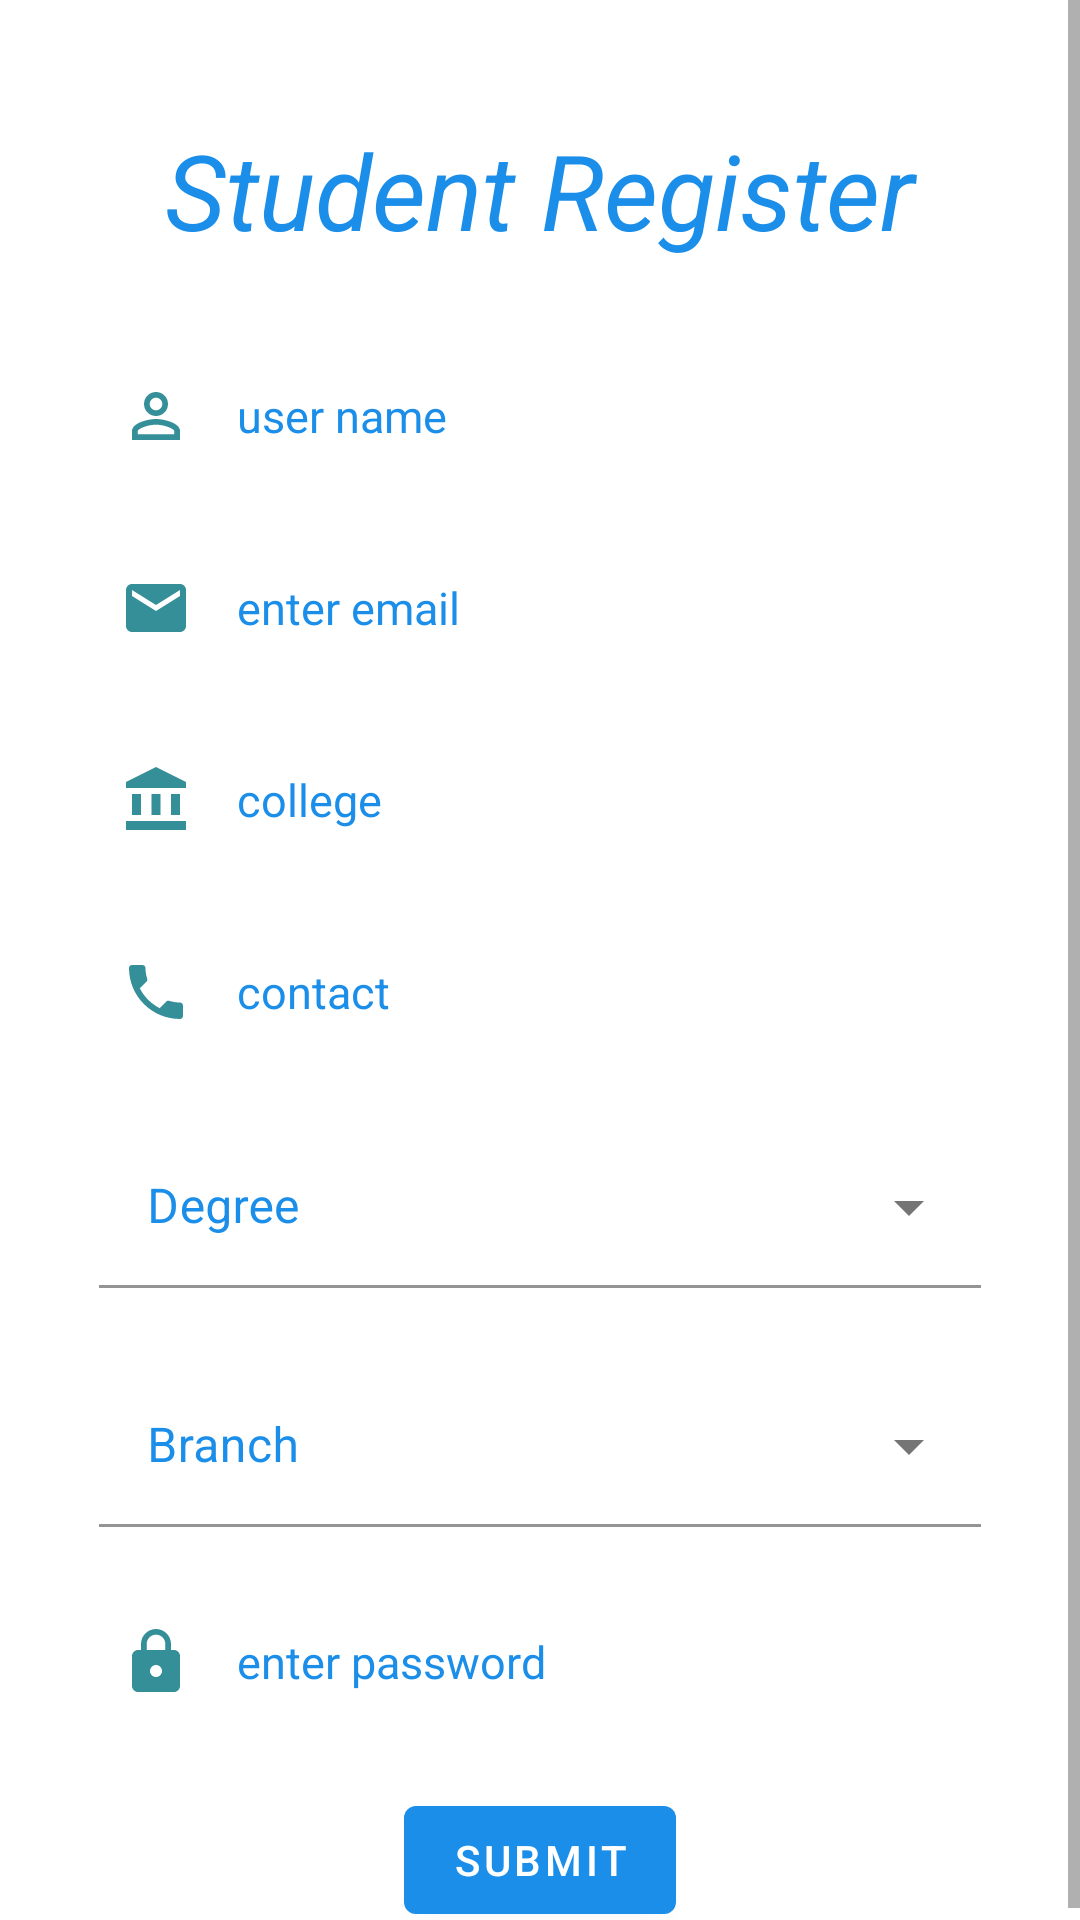

Reconstruct the res/layout file that produces this screen, plus the resources it refers to.
<!-- AndroidManifest.xml: application theme Theme.PiyushProject -->
<!-- res/layout/activity_studentregister.xml -->
<?xml version="1.0" encoding="utf-8"?>
<ScrollView xmlns:android="http://schemas.android.com/apk/res/android"
    xmlns:app="http://schemas.android.com/apk/res-auto"
    xmlns:tools="http://schemas.android.com/tools"
    android:layout_width="match_parent"
    android:layout_height="match_parent"
    android:background="@drawable/loginbackground">

    <RelativeLayout
        android:layout_width="match_parent"
        android:layout_height="match_parent">

        <TextView
            android:layout_width="match_parent"
            android:layout_height="wrap_content"
            android:layout_centerInParent="false"
            android:id="@+id/signin"
            android:text="Student Register"
            android:textColor="@color/purple_500"
            android:textSize="35dp"
            android:gravity="center"
            android:layout_marginTop="40dp"
            android:textStyle="italic" />

        <EditText
            android:id="@+id/usernamestudent"
            android:layout_width="match_parent"
            android:layout_height="wrap_content"
            android:layout_below="@id/signin"
            android:layout_marginLeft="30dp"
            android:layout_marginTop="30dp"
            android:layout_marginRight="30dp"
            android:background="#60ffffff"
            android:drawableLeft="@drawable/ic_baseline_person_outline_24"
            android:drawablePadding="15dp"
            android:hint="user name"
            android:padding="10dp"
            android:textColorHint="@color/purple_500"
            android:textSize="15dp" />

        <EditText
            android:id="@+id/emailstudent"
            android:layout_width="match_parent"
            android:layout_height="wrap_content"
            android:layout_below="@id/usernamestudent"
            android:hint="enter email"
            android:textSize="15dp"
            android:background="#60ffffff"
            android:layout_marginTop="20dp"
            android:layout_marginLeft="30dp"
            android:layout_marginRight="30dp"
            android:drawableLeft="@drawable/ic_baseline_email_24"
            android:drawablePadding="15dp"
            android:padding="10dp"
            android:textColorHint="@color/purple_500" />

        <EditText
            android:id="@+id/collegestudent"
            android:layout_width="match_parent"
            android:layout_height="wrap_content"
            android:layout_below="@id/emailstudent"
            android:hint="college"
            android:textSize="15dp"
            android:background="#60ffffff"
            android:layout_marginTop="20dp"
            android:layout_marginLeft="30dp"
            android:layout_marginRight="30dp"
            android:drawableLeft="@drawable/ic_baseline_account_balance_24"
            android:drawablePadding="15dp"
            android:padding="10dp"
            android:textColorHint="@color/purple_500" />

        <EditText
            android:id="@+id/contactstudent"
            android:layout_width="match_parent"
            android:layout_height="wrap_content"
            android:layout_below="@id/collegestudent"
            android:hint="contact"
            android:textSize="15dp"
            android:background="#60ffffff"
            android:layout_marginTop="20dp"
            android:layout_marginLeft="30dp"
            android:layout_marginRight="30dp"
            android:drawableLeft="@drawable/ic_baseline_phone_24"
            android:inputType="number"
            android:drawablePadding="15dp"
            android:padding="10dp"
            android:textColorHint="@color/purple_500" />

        <com.google.android.material.textfield.TextInputLayout
            style="@style/Widget.MaterialComponents.TextInputLayout.FilledBox.Dense.ExposedDropdownMenu"
            android:layout_width="match_parent"
            android:layout_height="wrap_content"
            android:id="@+id/spinnerstudent"
            android:layout_below="@id/contactstudent"
            android:layout_marginLeft="30dp"
            android:layout_marginTop="20dp"
            android:layout_marginRight="30dp"
            android:hint="Degree"
            android:textColorHint="@color/purple_500"
            android:padding="3dp">

            <AutoCompleteTextView
                android:layout_width="match_parent"
                android:layout_height="wrap_content"
                android:id="@+id/spinner1student"
                android:backgroundTint="#70ffffff"
                android:inputType="none">


            </AutoCompleteTextView>

        </com.google.android.material.textfield.TextInputLayout>

        <com.google.android.material.textfield.TextInputLayout
            style="@style/Widget.MaterialComponents.TextInputLayout.FilledBox.Dense.ExposedDropdownMenu"
            android:layout_width="match_parent"
            android:layout_height="wrap_content"
            android:id="@+id/spinnersstudent"
            android:layout_below="@id/spinnerstudent"
            android:layout_marginLeft="30dp"
            android:layout_marginTop="20dp"
            android:layout_marginRight="30dp"

            android:hint="Branch"
            android:textColorHint="@color/purple_500"
            android:padding="3dp">

            <AutoCompleteTextView
                android:layout_width="match_parent"
                android:layout_height="wrap_content"
                android:id="@+id/spinner2student"
                android:backgroundTint="#70ffffff"
                android:inputType="none">


            </AutoCompleteTextView>

        </com.google.android.material.textfield.TextInputLayout>

        <EditText
            android:id="@+id/studentpassword"
            android:layout_width="match_parent"
            android:layout_height="wrap_content"
            android:layout_below="@id/spinnersstudent"
            android:hint="enter password"
            android:textSize="15dp"
            android:background="#70ffffff"
            android:layout_marginTop="20dp"
            android:layout_marginLeft="30dp"
            android:layout_marginRight="30dp"
            android:drawableLeft="@drawable/ic_baseline_lock_24"
            android:drawablePadding="15dp"
            android:inputType="textPassword"
            android:padding="10dp"
            android:textColorHint="@color/purple_500" />

        <com.google.android.material.button.MaterialButton
            android:layout_width="wrap_content"
            android:layout_height="wrap_content"
            android:id="@+id/studentsubmitbtn"
            android:layout_below="@id/studentpassword"
            android:text="Submit"
            android:layout_marginTop="20dp"
            android:layout_centerHorizontal="true"/>


    </RelativeLayout>


</ScrollView>
<!-- resources referenced by this layout -->
<resources>
  <color name="purple_500">#1B8EE9</color>
  <!-- drawable ic_baseline_account_balance_24 (drawable) -->
  <vector android:height="24dp" android:tint="#348F98"
      android:viewportHeight="24" android:viewportWidth="24"
      android:width="24dp" xmlns:android="http://schemas.android.com/apk/res/android">
      <path android:fillColor="@android:color/white" android:pathData="M4,10h3v7h-3z"/>
      <path android:fillColor="@android:color/white" android:pathData="M10.5,10h3v7h-3z"/>
      <path android:fillColor="@android:color/white" android:pathData="M2,19h20v3h-20z"/>
      <path android:fillColor="@android:color/white" android:pathData="M17,10h3v7h-3z"/>
      <path android:fillColor="@android:color/white" android:pathData="M12,1l-10,5l0,2l20,0l0,-2z"/>
  </vector>
  <!-- drawable ic_baseline_email_24 (drawable) -->
  <vector android:height="24dp" android:tint="#348F98"
      android:viewportHeight="24" android:viewportWidth="24"
      android:width="24dp" xmlns:android="http://schemas.android.com/apk/res/android">
      <path android:fillColor="@android:color/white" android:pathData="M20,4L4,4c-1.1,0 -1.99,0.9 -1.99,2L2,18c0,1.1 0.9,2 2,2h16c1.1,0 2,-0.9 2,-2L22,6c0,-1.1 -0.9,-2 -2,-2zM20,8l-8,5 -8,-5L4,6l8,5 8,-5v2z"/>
  </vector>
  <!-- drawable ic_baseline_lock_24 (drawable) -->
  <vector android:height="24dp" android:tint="#348F98"
      android:viewportHeight="24" android:viewportWidth="24"
      android:width="24dp" xmlns:android="http://schemas.android.com/apk/res/android">
      <path android:fillColor="@android:color/white" android:pathData="M18,8h-1L17,6c0,-2.76 -2.24,-5 -5,-5S7,3.24 7,6v2L6,8c-1.1,0 -2,0.9 -2,2v10c0,1.1 0.9,2 2,2h12c1.1,0 2,-0.9 2,-2L20,10c0,-1.1 -0.9,-2 -2,-2zM12,17c-1.1,0 -2,-0.9 -2,-2s0.9,-2 2,-2 2,0.9 2,2 -0.9,2 -2,2zM15.1,8L8.9,8L8.9,6c0,-1.71 1.39,-3.1 3.1,-3.1 1.71,0 3.1,1.39 3.1,3.1v2z"/>
  </vector>
  <!-- drawable ic_baseline_person_outline_24 (drawable) -->
  <vector android:height="24dp" android:tint="#348F98"
      android:viewportHeight="24" android:viewportWidth="24"
      android:width="24dp" xmlns:android="http://schemas.android.com/apk/res/android">
      <path android:fillColor="@android:color/white" android:pathData="M12,5.9c1.16,0 2.1,0.94 2.1,2.1s-0.94,2.1 -2.1,2.1S9.9,9.16 9.9,8s0.94,-2.1 2.1,-2.1m0,9c2.97,0 6.1,1.46 6.1,2.1v1.1L5.9,18.1L5.9,17c0,-0.64 3.13,-2.1 6.1,-2.1M12,4C9.79,4 8,5.79 8,8s1.79,4 4,4 4,-1.79 4,-4 -1.79,-4 -4,-4zM12,13c-2.67,0 -8,1.34 -8,4v3h16v-3c0,-2.66 -5.33,-4 -8,-4z"/>
  </vector>
  <!-- drawable ic_baseline_phone_24 (drawable) -->
  <vector android:height="24dp" android:tint="#348F98"
      android:viewportHeight="24" android:viewportWidth="24"
      android:width="24dp" xmlns:android="http://schemas.android.com/apk/res/android">
      <path android:fillColor="@android:color/white" android:pathData="M6.62,10.79c1.44,2.83 3.76,5.14 6.59,6.59l2.2,-2.2c0.27,-0.27 0.67,-0.36 1.02,-0.24 1.12,0.37 2.33,0.57 3.57,0.57 0.55,0 1,0.45 1,1V20c0,0.55 -0.45,1 -1,1 -9.39,0 -17,-7.61 -17,-17 0,-0.55 0.45,-1 1,-1h3.5c0.55,0 1,0.45 1,1 0,1.25 0.2,2.45 0.57,3.57 0.11,0.35 0.03,0.74 -0.25,1.02l-2.2,2.2z"/>
  </vector>
  <style name="Theme.PiyushProject" parent="Theme.MaterialComponents.DayNight.NoActionBar">
          
          <item name="colorPrimary">@color/purple_500</item>
          <item name="colorPrimaryVariant">@color/purple_700</item>
          <item name="colorOnPrimary">@color/white</item>
          
          <item name="colorSecondary">@color/teal_200</item>
          <item name="colorSecondaryVariant">@color/teal_700</item>
          <item name="colorOnSecondary">@color/black</item>
          
          <item name="android:statusBarColor" tools:targetApi="l">?attr/colorPrimaryVariant</item>
          
      </style>
  <color name="purple_700">#FF3700B3</color>
  <color name="white">#FFFFFFFF</color>
  <color name="teal_200">#FF03DAC5</color>
  <color name="teal_700">#FF018786</color>
  <color name="black">#FF000000</color>
</resources>
